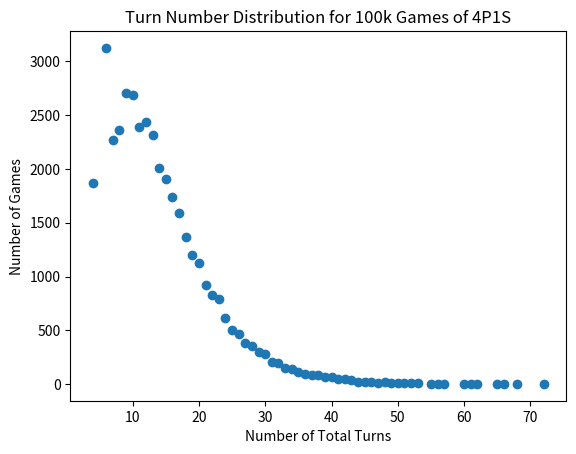

Python code for this plot:
import random
import numpy as np
import math
import collections
from matplotlib import pyplot as plt


class game:
    actions = {0:'c',1:'c',2:'c',3:'s',4:'l',5:'r'}
    turnCount = 0
    centerPoints = 0

    # default initiation, comes with player number and start points on each player
    def __init__(self, playerNo, startPoints):
        self.playerNo = playerNo
        self.startPoints = startPoints
        self.board = [] #the list that keeps track of each player and their points
        for i in range(playerNo):
            self.board.append(startPoints)

    # customize the game state, if you wanted a 4p 1v1 situation you can set gameBoard = [1,1,0,0] or [0,2,1,0] etc.
    def gameState(self, gameBoard):
        self.board = gameBoard


    # roll dice, returns an action in the form of a single letter string, see dictionary "actions" above
    def roll(self):
        i = random.randrange(6)
        return self.actions[i]

    # checks gameEnd state of self.board, returns True if game end and False otherwise
    def gameEnd(self):
        temp = 0
        for x in self.board:
            if x != 0:
                temp += 1
            if temp > 1:
                return False
        return True

    # modifies the gameBoard such that each player rolls once, you might want to organize this to have multiple rolls
    def round(self):
        for i in range(len(self.board)): # iteration across the indexes of the board
            if self.board[i] != 0: # check if player is out
                temp = self.roll() # temp var to store roll
                self.turnCount += 1
                if temp == 'c': # "circle"
                    None
                elif temp == 's': # "star"
                    self.board[i] -= 1
                    self.centerPoints += 1
                elif temp == 'l': # "left"
                    self.board[i] -= 1
                    self.board[i-1] += 1
                elif temp == 'r': # "right"
                    self.board[i] -= 1
                    try:
                        self.board[i+1] += 1
                    except IndexError:
                        self.board[0] += 1

    # actually runs the game, checks gameEnd state in the beginning, returns the list below
    def runGame(self):
        while not self.gameEnd():
            self.round()
        return [self.turnCount, self.centerPoints, self.board]


turnRaw = []
distribution = []

for i in range(40000):
    turnRaw.append(game(4,1).runGame()[0])

turnRaw = collections.Counter(turnRaw)
turns = turnRaw.keys()
distribution = turnRaw.values()


print (len(turns))
print (len(distribution))

plt.scatter(turns,distribution,)
plt.xlabel('Number of Total Turns')
plt.ylabel('Number of Games')
plt.table
plt.title('Turn Number Distribution for 100k Games of 4P1S')
plt.show()





